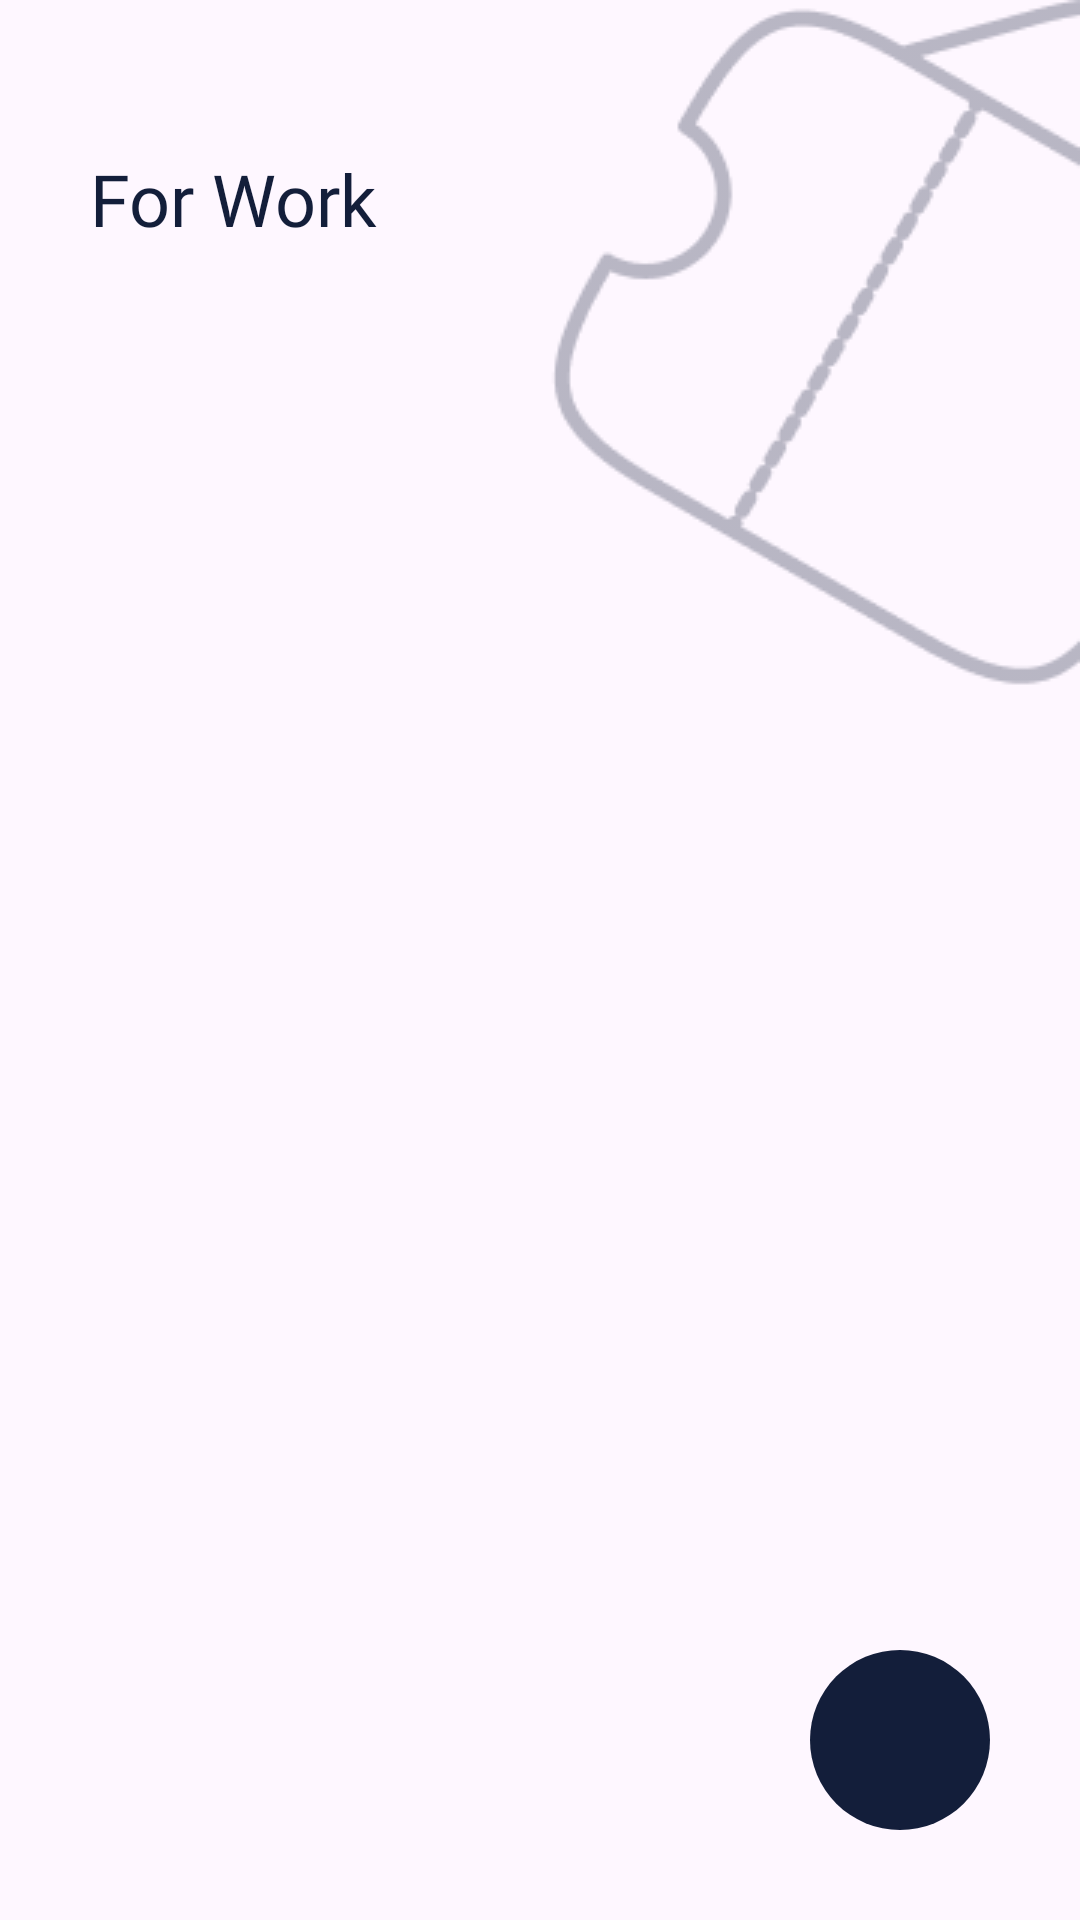

Write the Android layout XML for this screen, with the resource values it uses.
<!-- AndroidManifest.xml: application theme Theme.DANAS -->
<!-- res/layout/fragment_work.xml -->
<?xml version="1.0" encoding="utf-8"?>
<androidx.constraintlayout.widget.ConstraintLayout xmlns:android="http://schemas.android.com/apk/res/android"
    xmlns:app="http://schemas.android.com/apk/res-auto"
    xmlns:tools="http://schemas.android.com/tools"
    android:layout_width="match_parent"
    android:layout_height="match_parent"
    tools:context=".WorkFragment">

    <TextView
        android:id="@+id/txt_work_title"
        android:layout_width="wrap_content"
        android:layout_height="wrap_content"
        android:layout_marginStart="30dp"
        android:layout_marginTop="50dp"
        android:fontFamily="@font/montserrat_black"
        android:text="@string/txt_for_work"
        android:textColor="@color/primary"
        android:textSize="24sp"
        app:layout_constraintStart_toStartOf="parent"
        app:layout_constraintTop_toTopOf="parent" />

    <ImageButton
        android:id="@+id/btn_add_folder_work"
        android:layout_width="60dp"
        android:layout_height="60dp"
        android:layout_marginEnd="30dp"
        android:layout_marginBottom="30dp"
        android:background="@drawable/round_button"
        android:contentDescription="@string/btn_add"
        android:padding="12dp"
        android:scaleType="fitCenter"
        android:src="@drawable/baseline_add_24"
        app:layout_constraintBottom_toBottomOf="parent"
        app:layout_constraintEnd_toEndOf="parent" />

    <ImageView
        android:id="@+id/img_watermark_work"
        android:layout_width="wrap_content"
        android:layout_height="wrap_content"
        android:background="@drawable/img_for_work"
        android:contentDescription="@string/img_for_work"
        app:layout_constraintEnd_toEndOf="parent"
        app:layout_constraintTop_toTopOf="parent" />

    <LinearLayout
        android:id="@+id/folder_container"
        android:layout_width="match_parent"
        android:layout_height="wrap_content"
        android:orientation="vertical"
        android:layout_marginTop="20dp"
        android:layout_marginStart="16dp"
        android:layout_marginEnd="16dp"
        app:layout_constraintTop_toBottomOf="@+id/txt_work_title"
        app:layout_constraintStart_toStartOf="parent"
        app:layout_constraintEnd_toEndOf="parent" />

</androidx.constraintlayout.widget.ConstraintLayout>
<!-- resources referenced by this layout -->
<resources>
  <color name="primary">#131E3A</color>
  <!-- drawable img_for_work: png bitmap (drawable-v24, 7407 bytes) -->
  <!-- drawable round_button (drawable) -->
  <?xml version="1.0" encoding="utf-8"?>
  <shape xmlns:android="http://schemas.android.com/apk/res/android" android:shape="rectangle">
      <solid android:color="@color/primary"/>
      <corners android:radius="300dp"/>
  </shape>
  <string name="btn_add">Add Folder</string>
  <string name="img_for_work">Work Watermark Icon</string>
  <string name="txt_for_work">For Work</string>
  <style name="Theme.DANAS" parent="Base.Theme.DANAS" />
  <style name="Base.Theme.DANAS" parent="Theme.Material3.DayNight.NoActionBar">
          
          <item name="colorPrimary">@color/primary</item>
          <item name="colorPrimaryVariant">@color/primary</item>
          <item name="colorOnPrimary">@color/white</item>
          
          <item name="colorSecondary">@color/secondary</item>
          <item name="colorSecondaryVariant">@color/secondary</item>
          <item name="colorOnSecondary">@color/black</item>
          
          <item name="android:statusBarColor">@color/primary</item>
      </style>
  <color name="white">#FFFFFFFF</color>
  <color name="secondary">#FFFFFFFF</color>
  <color name="black">#FF000000</color>
</resources>
